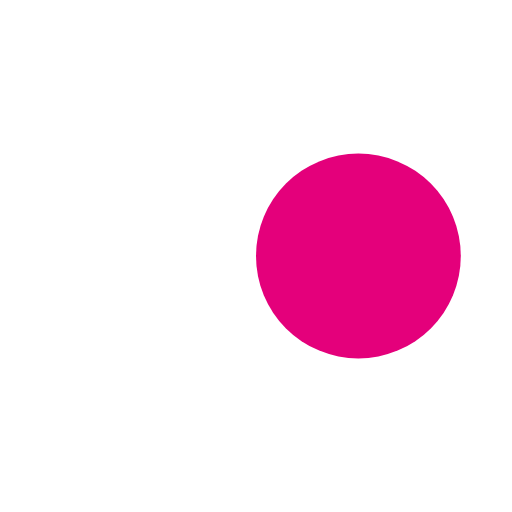
t = 0.00 s
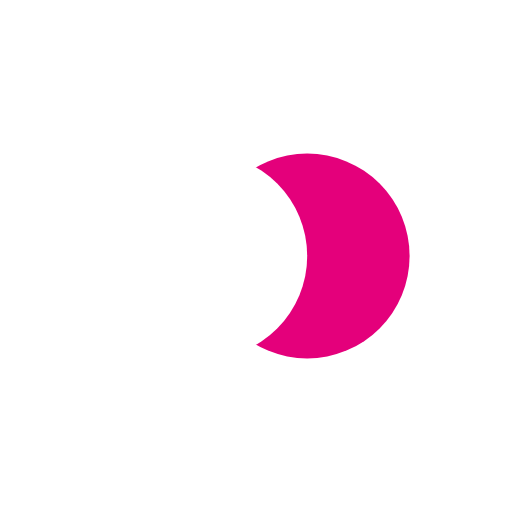
t = 0.13 s
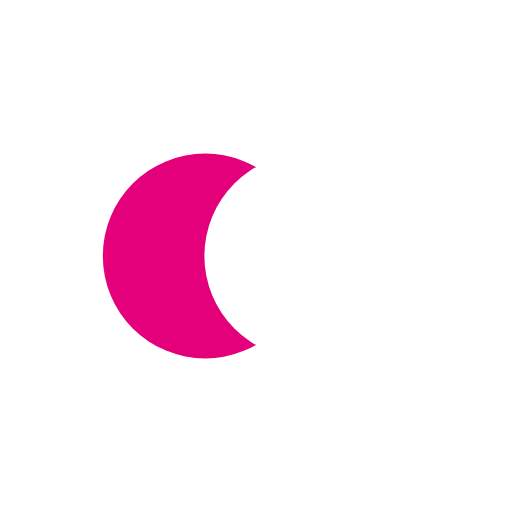
t = 0.37 s
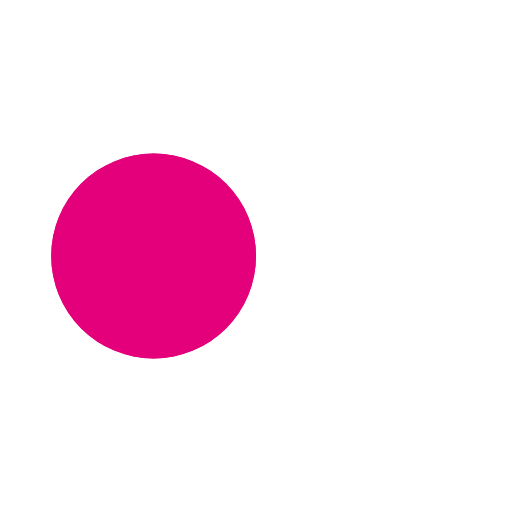
t = 0.50 s
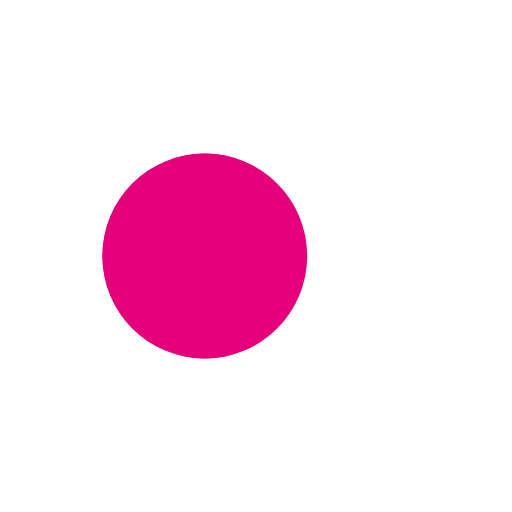
t = 0.63 s
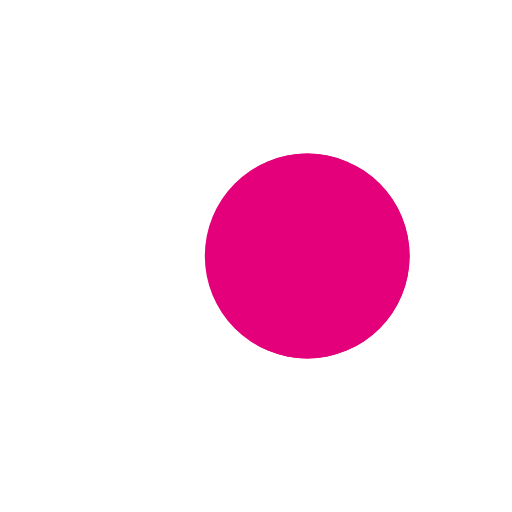
t = 0.88 s

The animated SVG that drew these frames (rendered in a browser with its animation timeline set to each time). Animation: 4 SMIL elements (animate=4); one cycle of 1.00 s, repeats indefinitely.

<?xml version="1.0" encoding="utf-8"?>
<svg xmlns="http://www.w3.org/2000/svg" xmlns:xlink="http://www.w3.org/1999/xlink" style="margin: auto; background: none; display: block; shape-rendering: auto;" width="200px" height="200px" viewBox="0 0 100 100" preserveAspectRatio="xMidYMid">
<circle cx="30" cy="50" fill="#e4007b" r="20">
  <animate attributeName="cx" repeatCount="indefinite" dur="1s" keyTimes="0;0.5;1" values="30;70;30" begin="-0.5s"></animate>
</circle>
<circle cx="70" cy="50" fill="#ffffff" r="20">
  <animate attributeName="cx" repeatCount="indefinite" dur="1s" keyTimes="0;0.5;1" values="30;70;30" begin="0s"></animate>
</circle>
<circle cx="30" cy="50" fill="#e4007b" r="20">
  <animate attributeName="cx" repeatCount="indefinite" dur="1s" keyTimes="0;0.5;1" values="30;70;30" begin="-0.5s"></animate>
  <animate attributeName="fill-opacity" values="0;0;1;1" calcMode="discrete" keyTimes="0;0.499;0.5;1" dur="1s" repeatCount="indefinite"></animate>
</circle>
<!-- [ldio] generated by https://loading.io/ --></svg>